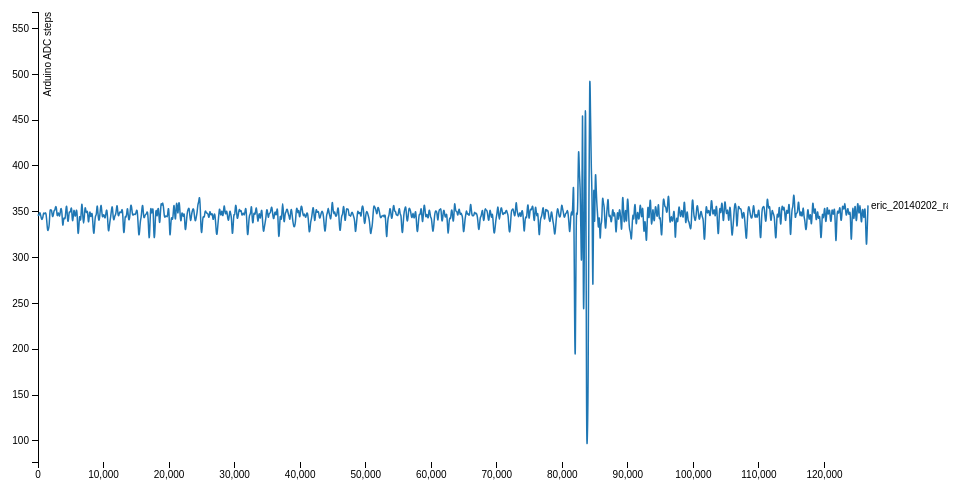
D3 v3 page, settled after 360 driven frames (6 s of simulated time); the page loaded 1 data file(s).



var margin = {top: 20, right: 80, bottom: 30, left: 50},
    width = 960 - margin.left - margin.right,
    height = 500 - margin.top - margin.bottom;

//var parseDate = d3.time.format("%Y%m%d").parse;

var x = d3.scale.linear()
    .range([0, width]);

var y = d3.scale.linear()
    .range([height, 0]);

var color = d3.scale.category10();

var xAxis = d3.svg.axis()
    .scale(x)
    .orient("bottom");

var yAxis = d3.svg.axis()
    .scale(y)
    .orient("left");

var line = d3.svg.line()
    .interpolate("basis")
    .x(function(d) { return x(d.time); })
    .y(function(d) { return y(d.adc_steps); });

var svg = d3.select("body").append("svg")
    .attr("width", width + margin.left + margin.right)
    .attr("height", height + margin.top + margin.bottom)
  .append("g")
    .attr("transform", "translate(" + margin.left + "," + margin.top + ")");

d3.csv("chartSeries.csv", function(error, data) {
  color.domain(d3.keys(data[0]).filter(function(key) { return key !== "time"; }));

/*  data.forEach(function(d) {
    d.date = parseDate(d.date);
  });*/

  var cities = color.domain().map(function(name) {
    return {
      name: name,
      values: data.map(function(d) {
        return {time: d.time, adc_steps: +d[name]};
      })
    };
  });

  //x.domain(d3.extent(data, function(d) { return d.time; }));
  x.domain([
    0,
    126636
  ]);

  y.domain([
    d3.min(cities, function(c) { return d3.min(c.values, function(v) { return v.adc_steps; }); }),
    d3.max(cities, function(c) { return d3.max(c.values, function(v) { return v.adc_steps; }); })
  ]);

  svg.append("g")
      .attr("class", "x axis")
      .attr("transform", "translate(0," + height + ")")
      .call(xAxis);

  svg.append("g")
      .attr("class", "y axis")
      .call(yAxis)
    .append("text")
      .attr("transform", "rotate(-90)")
      .attr("y", 6)
      .attr("dy", ".71em")
      .style("text-anchor", "end")
      .text("Arduino ADC steps");

  var city = svg.selectAll(".city")
      .data(cities)
    .enter().append("g")
      .attr("class", "city");

  city.append("path")
      .attr("class", "line")
      .attr("d", function(d) { return line(d.values); })
      .style("stroke", function(d) { return color(d.name); });

  city.append("text")
      .datum(function(d) { return {name: d.name, value: d.values[d.values.length - 1]}; })
      .attr("transform", function(d) { return "translate(" + x(d.value.time) + "," + y(d.value.adc_steps) + ")"; })
      .attr("x", 3)
      .attr("dy", ".35em")
      .text(function(d) { return d.name; });
});



### data: chartSeries.csv
time, eric_20140202_raw2_log
0, 347.0
122, 345.0
244, 350.0
366, 348.0
488, 343.0
610, 341.0
732, 343.0
854, 350.0
976, 347.0
1098, 349.0
1220, 349.0
1342, 340.0
1464, 328.0
1586, 331.0
1708, 333.0
1830, 354.0
1952, 351.0
2074, 353.0
2196, 344.0
2318, 345.0
2440, 352.0
2562, 351.0
2684, 356.0
2806, 356.0
2928, 343.0
3050, 349.0
3172, 349.0
3294, 343.0
3416, 351.0
3538, 355.0
3660, 350.0
3782, 330.0
3904, 344.0
4026, 343.0
4148, 341.0
4270, 354.0
4392, 359.0
4514, 339.0
4636, 339.0
4758, 352.0
4880, 348.0
5002, 352.0
5124, 357.0
5246, 337.0
5368, 343.0
5490, 355.0
5612, 346.0
5734, 344.0
5856, 354.0
5978, 349.0
6100, 322.0
6222, 330.0
6344, 350.0
6466, 337.0
6588, 348.0
6710, 364.0
6832, 345.0
6954, 334.0
7076, 345.0
7198, 358.0
... 979 more rows